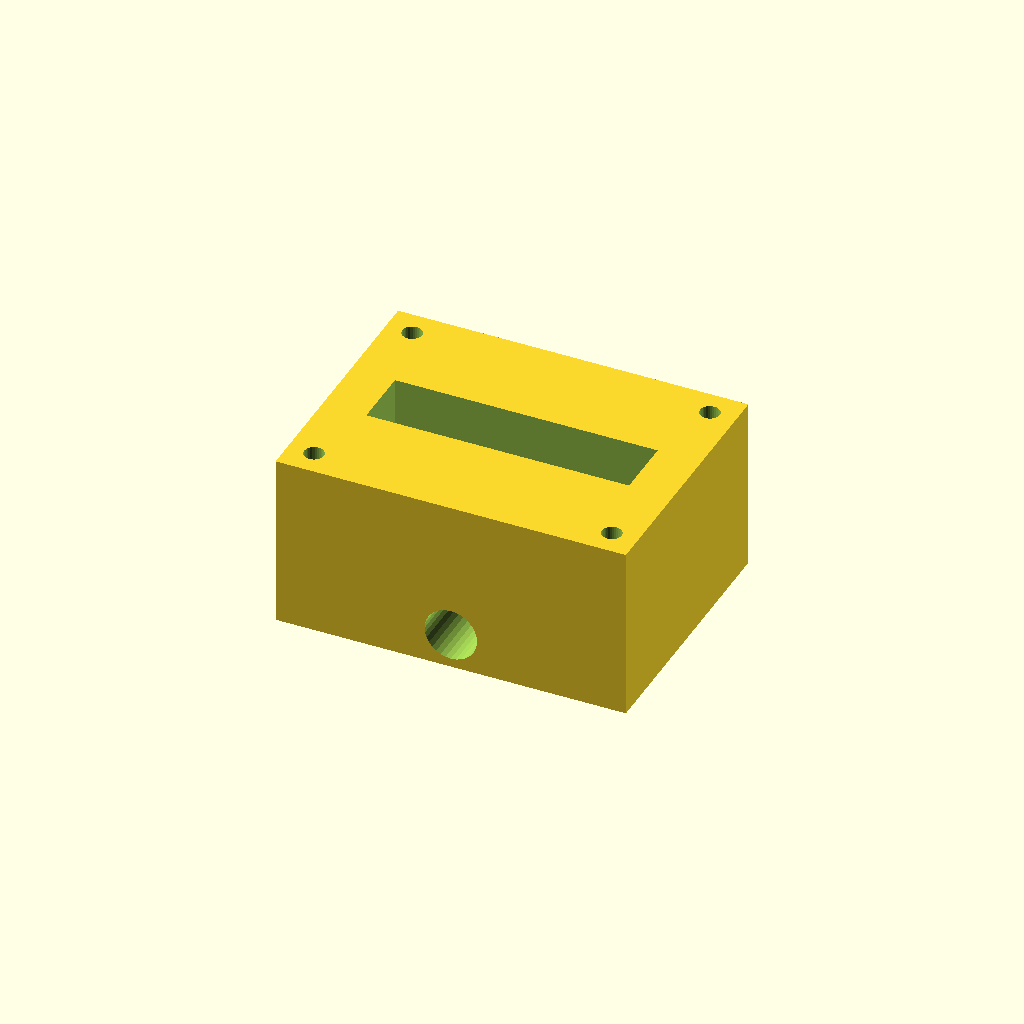
Cell 1: rendered with the file's own defaults.
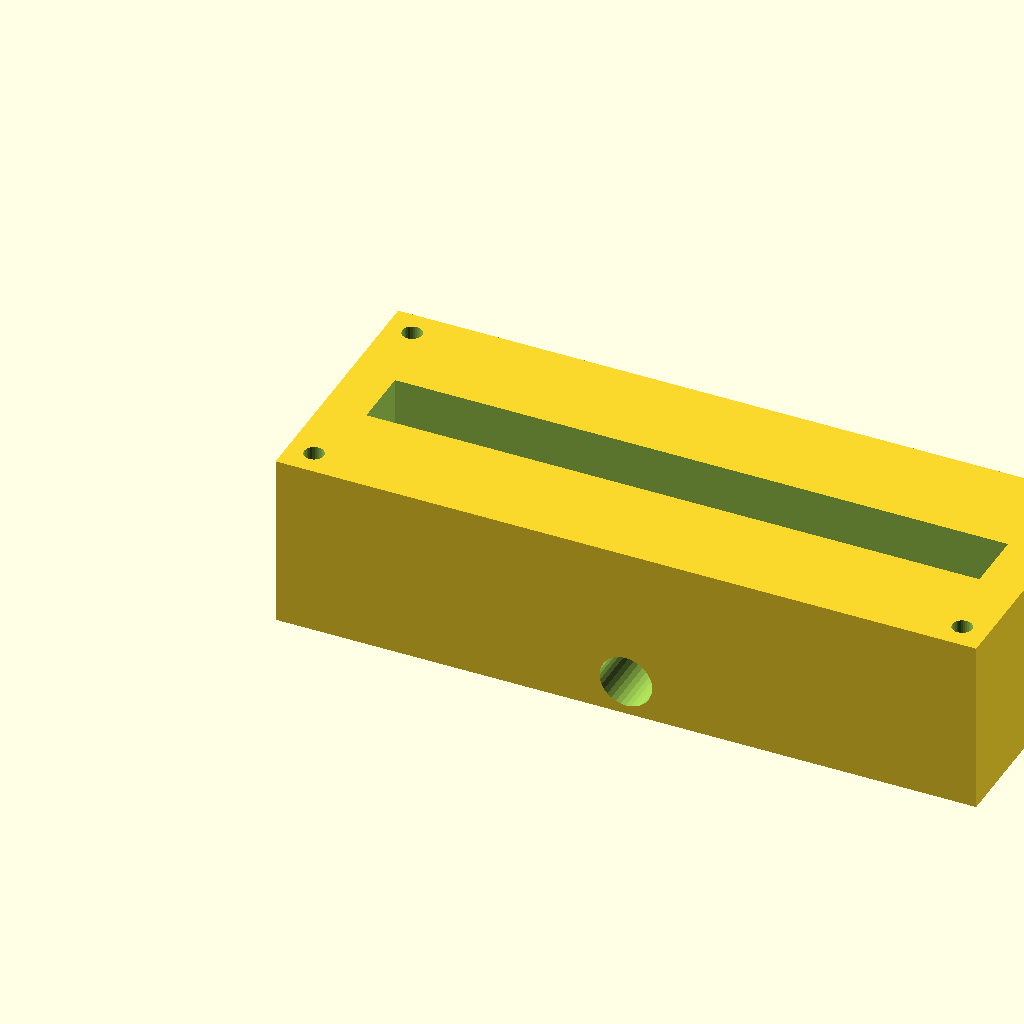
Cell 2 — block_l set to 160, the other parameters unchanged.
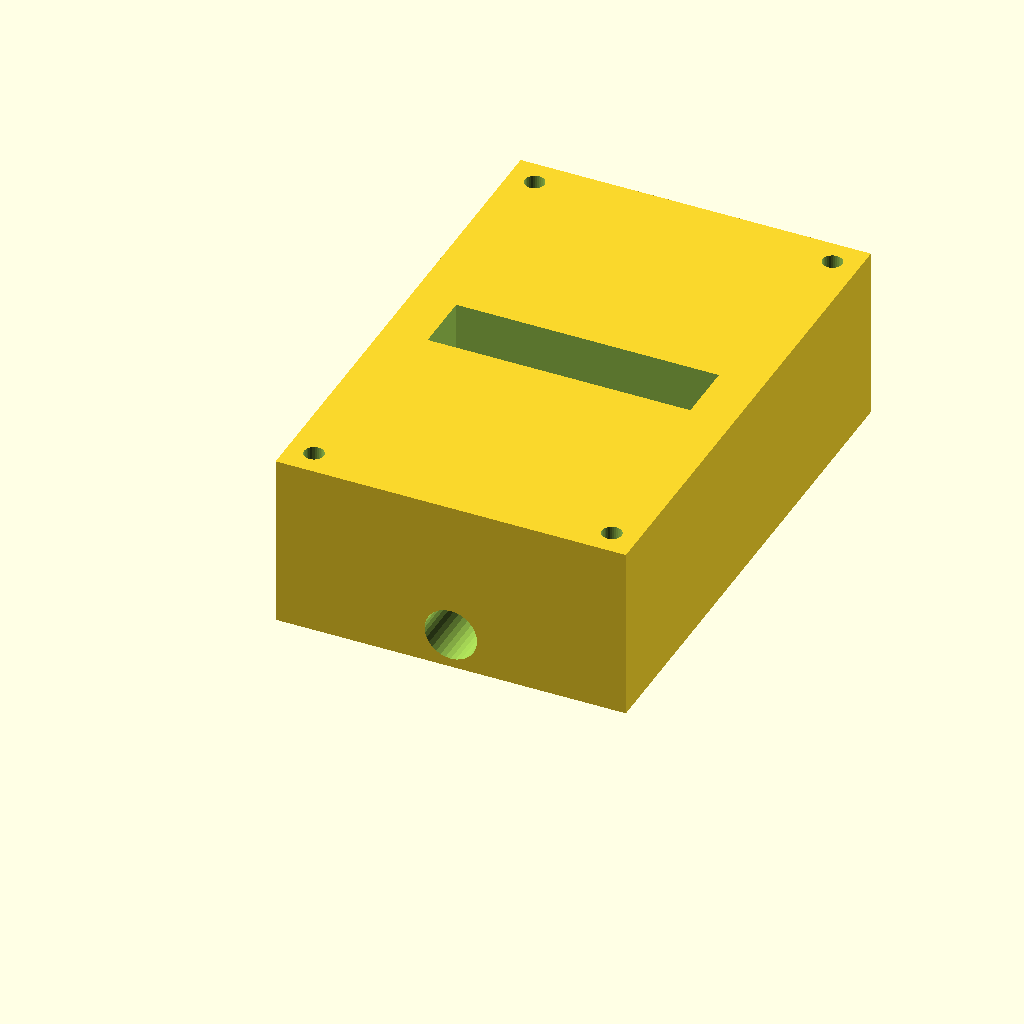
Cell 3 — block_w set to 120, the other parameters unchanged.
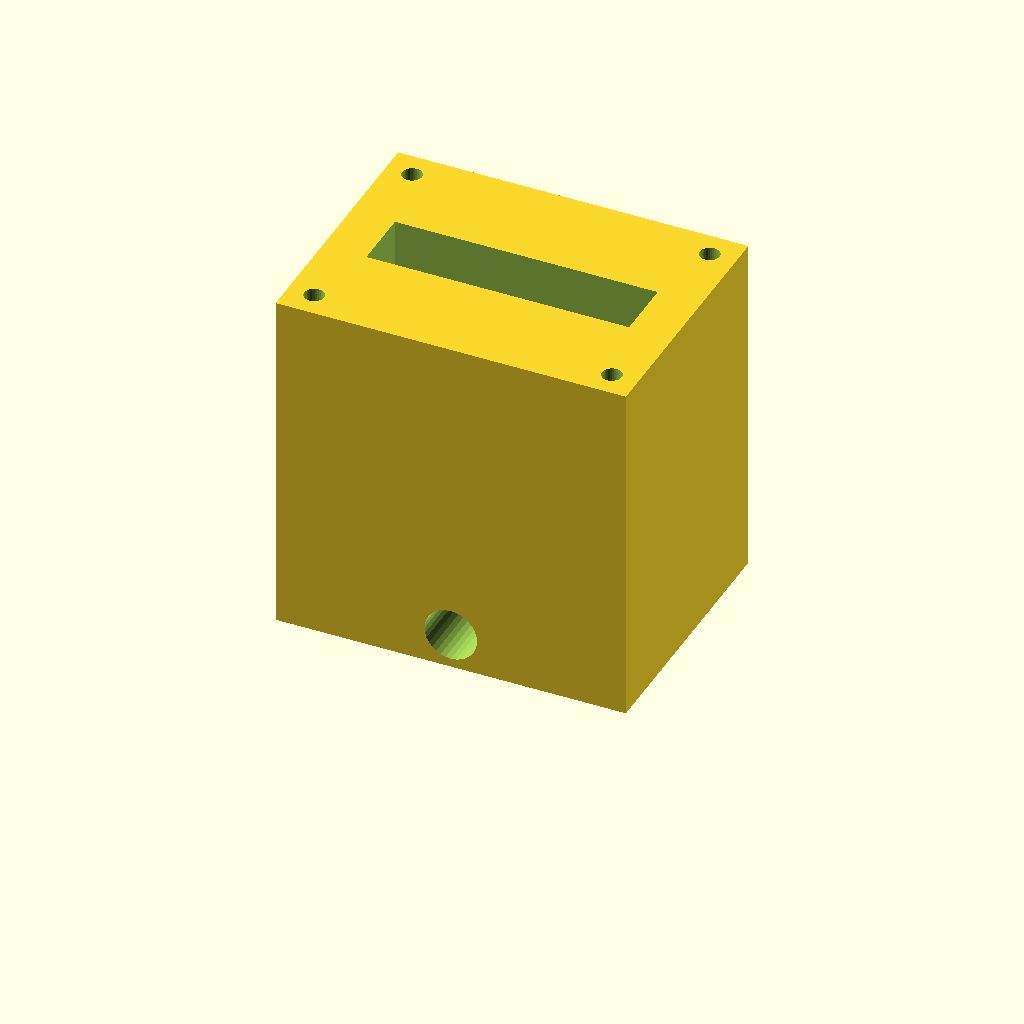
Cell 4: the same model with block_h = 80.
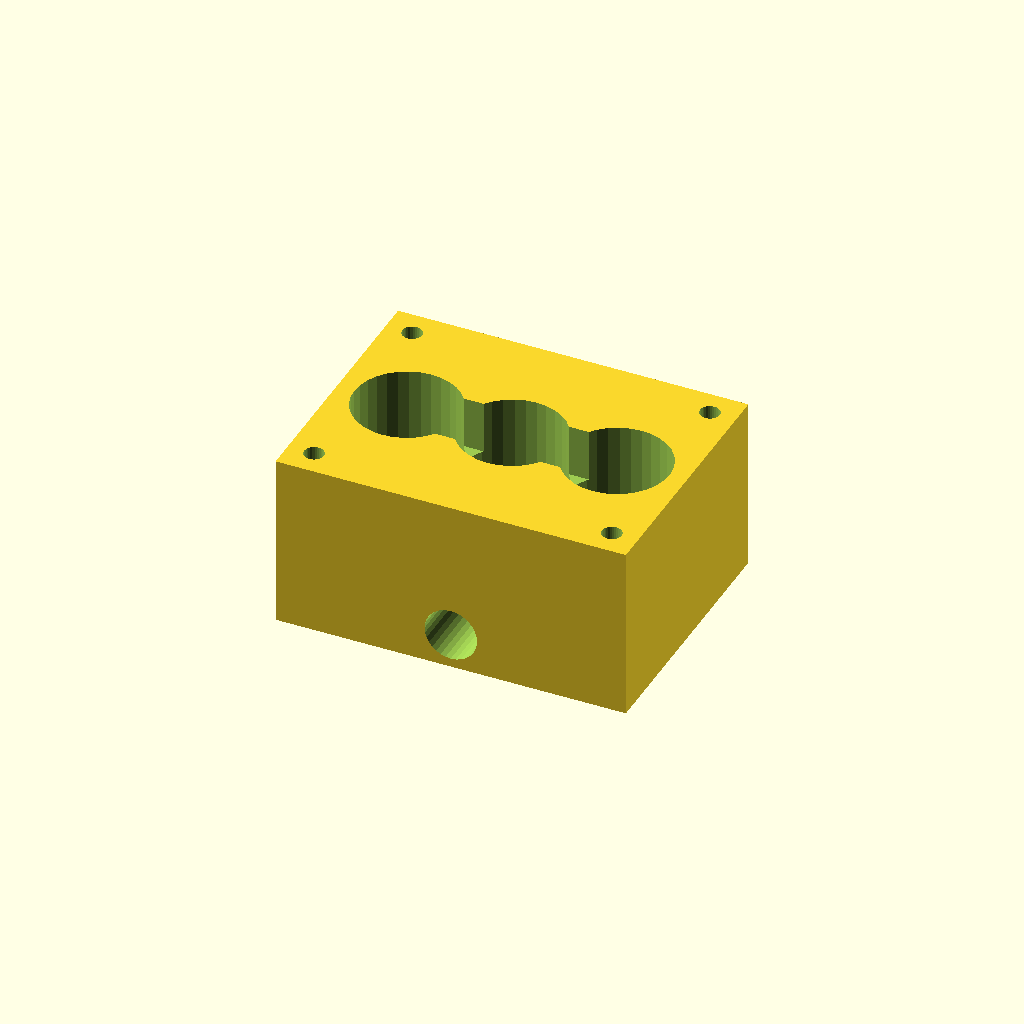
Cell 5: the same model with port_d = 24.
All cells are drawn from one camera (rotation 55°, 0°, 25°, orthographic, colour scheme Cornfield), so only the parameter changes between them.
The OpenSCAD source (optional_data/data/solid2/manifoldblock/part_0196.scad):
$fn = 32;

// ----------------------------------------------------------------------
// Manifold block: side_outlet manifold
// ----------------------------------------------------------------------

// --- parameters (mm) ---
block_l = 80;             // block length, X
block_w = 60;             // block width, Y
block_h = 40;             // block height, Z
port_d = 12;              // port bore diameter
port_pitch = 24;          // port pitch along X
gallery_d = 14;           // top gallery width, Y
gallery_depth = 12;       // gallery pocket depth
wall_p = 10;              // gallery end wall thickness, X
mnt_d = 4.5;              // mounting hole diameter
mnt_in = 6;               // mounting hole inset from the edges
out_d = 12;               // outlet bore diameter
out_z = 8;                // outlet axis height
fit_tol = 0.02;           // tolerance for press fits, mm
free_tol = 0.2;           // tolerance for clearance fits, mm

n_ports = 3;  // ports in the row
port_x0 = (block_l - (n_ports - 1) * port_pitch) / 2;  // first port X

difference() {
  cube([block_l, block_w, block_h]);
  for (i = [0 : n_ports - 1])
    translate([port_x0 + i * port_pitch, block_w / 2, -1])
      cylinder(h = block_h + 2, d = port_d);
  translate([wall_p, block_w / 2 - gallery_d / 2, block_h - gallery_depth])
    cube([block_l - 2 * wall_p, gallery_d, gallery_depth + 1]);
  for (cx = [mnt_in, block_l - mnt_in])
    for (cy = [mnt_in, block_w - mnt_in])
      translate([cx, cy, -1]) cylinder(h = block_h + 2, d = mnt_d);
  translate([block_l / 2, -1, out_z]) rotate([-90, 0, 0])
    cylinder(h = block_w + 2, d = out_d);
}
Customizer parameters (derived from the source; name, type, default, range or options):
block_l: number, default 80
block_w: number, default 60
block_h: number, default 40
port_d: number, default 12
port_pitch: number, default 24
gallery_d: number, default 14
gallery_depth: number, default 12
wall_p: number, default 10
mnt_d: number, default 4.5
mnt_in: number, default 6
out_d: number, default 12
out_z: number, default 8
fit_tol: number, default 0.02
free_tol: number, default 0.2
n_ports: number, default 3
